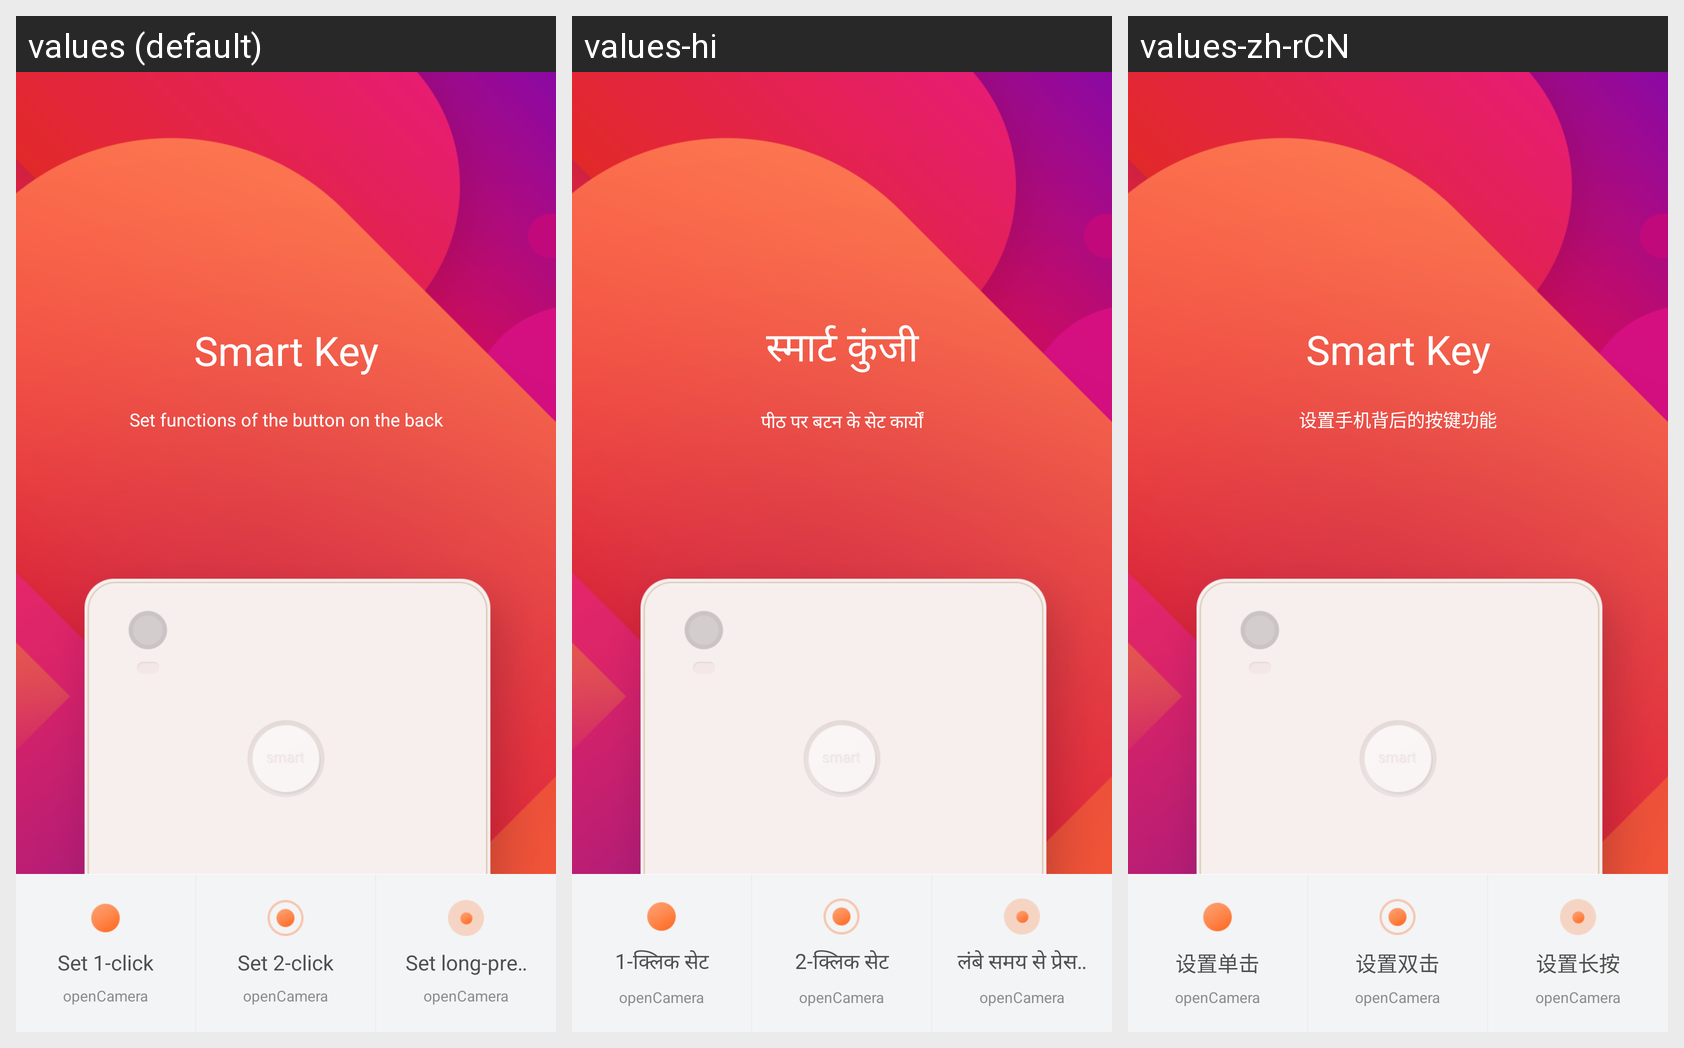

The same Android screen rendered under several of its app's locales, left to right. List the strings drawn on it with the default value and each locale's translation.
Android screen res/layout/activity_main.xml rendered under 3 locales, left to right: values (default), values-hi, values-zh-rCN. Device: Nexus 5 (rendered at 1080×1920; each locale shown at half size, 540×960, under a caption strip naming it); theme AppTheme.ImmersiveTheme.
Strings drawn on this screen, with the default value and each locale's value (text and hints the layout hard-codes, and strings that could not be matched under every locale, appear in the picture but are not listed):

smartkey
  values: Smart Key
  values-hi: स्मार्ट कुंजी
  values-zh-rCN: Smart Key

set_functions
  values: Set functions of the button on the back
  values-hi: पीठ पर बटन के सेट कार्यों
  values-zh-rCN: 设置手机背后的按键功能

click
  values: Set 1-click
  values-hi: 1-क्लिक सेट
  values-zh-rCN: 设置单击

double_click
  values: Set 2-click
  values-hi: 2-क्लिक सेट
  values-zh-rCN: 设置双击

long_click
  values: Set long-press
  values-hi: लंबे समय से प्रेस सेट
  values-zh-rCN: 设置长按
